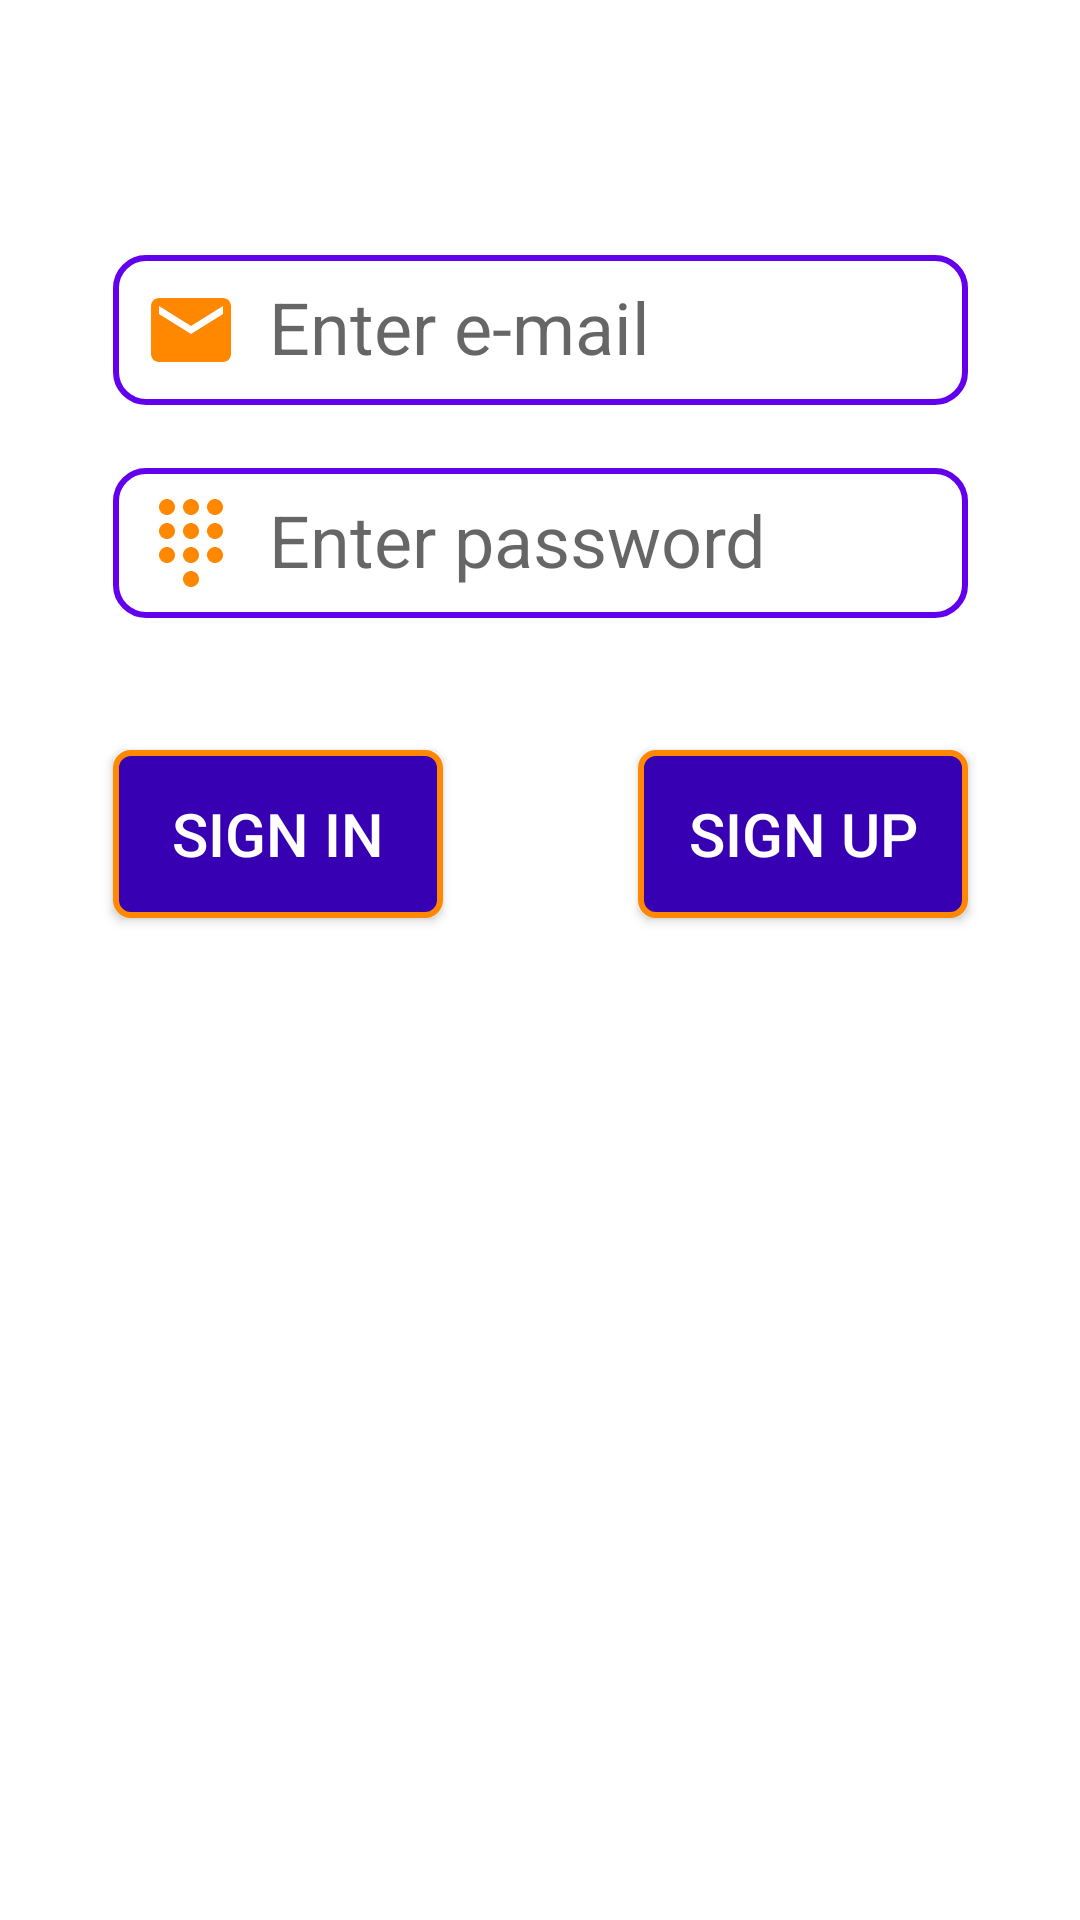

Here is an Android app screen rendered from its layout file. Give the layout XML and the strings, colors and styles it references.
<!-- AndroidManifest.xml: application theme Theme.KtInstaClone -->
<!-- res/layout/activity_main.xml -->
<?xml version="1.0" encoding="utf-8"?>
<androidx.constraintlayout.widget.ConstraintLayout xmlns:android="http://schemas.android.com/apk/res/android"
    xmlns:app="http://schemas.android.com/apk/res-auto"
    xmlns:tools="http://schemas.android.com/tools"
    android:layout_width="match_parent"
    android:layout_height="match_parent"
    tools:context=".view.MainActivity">

    <EditText
        android:id="@+id/emailText"
        android:layout_width="285dp"
        android:layout_height="50dp"
        android:layout_marginTop="85dp"
        android:background="@drawable/textbox"
        android:drawableStart="@drawable/ic_email_32"
        android:drawablePadding="10dp"
        android:ems="10"
        android:hint="Enter e-mail"
        android:inputType="textPersonName"
        android:padding="10dp"
        android:textSize="24sp"
        app:layout_constraintEnd_toEndOf="parent"
        app:layout_constraintStart_toStartOf="parent"
        app:layout_constraintTop_toTopOf="parent" />

    <EditText
        android:id="@+id/passwordText"
        android:layout_width="285dp"
        android:layout_height="50dp"
        android:layout_marginTop="21dp"
        android:background="@drawable/textbox"
        android:drawableStart="@drawable/ic_dialpad_32"
        android:drawablePadding="10dp"
        android:ems="10"
        android:hint="Enter password"
        android:inputType="textPersonName"
        android:padding="10dp"
        android:textSize="24sp"
        app:layout_constraintEnd_toEndOf="parent"
        app:layout_constraintStart_toStartOf="parent"
        app:layout_constraintTop_toBottomOf="@+id/emailText" />

    <androidx.appcompat.widget.AppCompatButton
        android:id="@+id/singInButton"
        android:layout_width="110dp"
        android:layout_height="56dp"
        android:layout_marginTop="44dp"
        android:background="@drawable/custom_button"
        android:onClick="signIn"
        android:text="Sign In"
        android:textColor="@color/white"
        android:textSize="20sp"
        app:layout_constraintStart_toStartOf="@+id/passwordText"
        app:layout_constraintTop_toBottomOf="@+id/passwordText" />

    <androidx.appcompat.widget.AppCompatButton
        android:id="@+id/singInButton3"
        android:layout_width="110dp"
        android:layout_height="56dp"
        android:layout_marginTop="44dp"
        android:background="@drawable/custom_button"
        android:onClick="signUp"
        android:text="Sign Up"
        android:textColor="@color/white"
        android:textSize="20sp"
        app:layout_constraintEnd_toEndOf="@+id/passwordText"
        app:layout_constraintTop_toBottomOf="@+id/passwordText" />

</androidx.constraintlayout.widget.ConstraintLayout>
<!-- resources referenced by this layout -->
<resources>
  <color name="white">#FFFFFFFF</color>
  <!-- drawable custom_button (drawable) -->
  <?xml version="1.0" encoding="utf-8"?>
  <shape xmlns:android="http://schemas.android.com/apk/res/android">
  
  
      <stroke android:width="2dp" android:color="@color/orange" />
      <corners android:radius="5dp" />
      <solid android:color="@color/purple_700" />
  
  </shape>
  <!-- drawable ic_dialpad_32 (drawable) -->
  <vector android:height="32dp" android:tint="#FF8800"
      android:viewportHeight="24" android:viewportWidth="24"
      android:width="32dp" xmlns:android="http://schemas.android.com/apk/res/android">
      <path android:fillColor="@android:color/white" android:pathData="M12,19c-1.1,0 -2,0.9 -2,2s0.9,2 2,2 2,-0.9 2,-2 -0.9,-2 -2,-2zM6,1c-1.1,0 -2,0.9 -2,2s0.9,2 2,2 2,-0.9 2,-2 -0.9,-2 -2,-2zM6,7c-1.1,0 -2,0.9 -2,2s0.9,2 2,2 2,-0.9 2,-2 -0.9,-2 -2,-2zM6,13c-1.1,0 -2,0.9 -2,2s0.9,2 2,2 2,-0.9 2,-2 -0.9,-2 -2,-2zM18,5c1.1,0 2,-0.9 2,-2s-0.9,-2 -2,-2 -2,0.9 -2,2 0.9,2 2,2zM12,13c-1.1,0 -2,0.9 -2,2s0.9,2 2,2 2,-0.9 2,-2 -0.9,-2 -2,-2zM18,13c-1.1,0 -2,0.9 -2,2s0.9,2 2,2 2,-0.9 2,-2 -0.9,-2 -2,-2zM18,7c-1.1,0 -2,0.9 -2,2s0.9,2 2,2 2,-0.9 2,-2 -0.9,-2 -2,-2zM12,7c-1.1,0 -2,0.9 -2,2s0.9,2 2,2 2,-0.9 2,-2 -0.9,-2 -2,-2zM12,1c-1.1,0 -2,0.9 -2,2s0.9,2 2,2 2,-0.9 2,-2 -0.9,-2 -2,-2z"/>
  </vector>
  <!-- drawable ic_email_32 (drawable) -->
  <vector android:height="32dp" android:tint="#FF8800"
      android:viewportHeight="24" android:viewportWidth="24"
      android:width="32dp" xmlns:android="http://schemas.android.com/apk/res/android">
      <path android:fillColor="@android:color/white" android:pathData="M20,4L4,4c-1.1,0 -1.99,0.9 -1.99,2L2,18c0,1.1 0.9,2 2,2h16c1.1,0 2,-0.9 2,-2L22,6c0,-1.1 -0.9,-2 -2,-2zM20,8l-8,5 -8,-5L4,6l8,5 8,-5v2z"/>
  </vector>
  <!-- drawable textbox (drawable) -->
  <?xml version="1.0" encoding="utf-8"?>
  <shape xmlns:android="http://schemas.android.com/apk/res/android" android:shape="rectangle">
      <stroke android:width="2dp" android:color="@color/design_default_color_primary"></stroke>
      <corners android:radius="10dp" />
  </shape>
  <style name="Theme.KtInstaClone" parent="Theme.MaterialComponents.DayNight.DarkActionBar">
          
          <item name="colorPrimary">@color/purple_500</item>
          <item name="colorPrimaryVariant">@color/purple_700</item>
          <item name="colorOnPrimary">@color/white</item>
          
          <item name="colorSecondary">@color/teal_200</item>
          <item name="colorSecondaryVariant">@color/teal_700</item>
          <item name="colorOnSecondary">@color/black</item>
          
          <item name="android:statusBarColor" tools:targetApi="l">?attr/colorPrimaryVariant</item>
          
      </style>
  <color name="orange">#FF8800</color>
  <color name="purple_700">#FF3700B3</color>
  <color name="purple_500">#FF6200EE</color>
  <color name="teal_200">#FF03DAC5</color>
  <color name="teal_700">#FF018786</color>
  <color name="black">#FF000000</color>
</resources>
